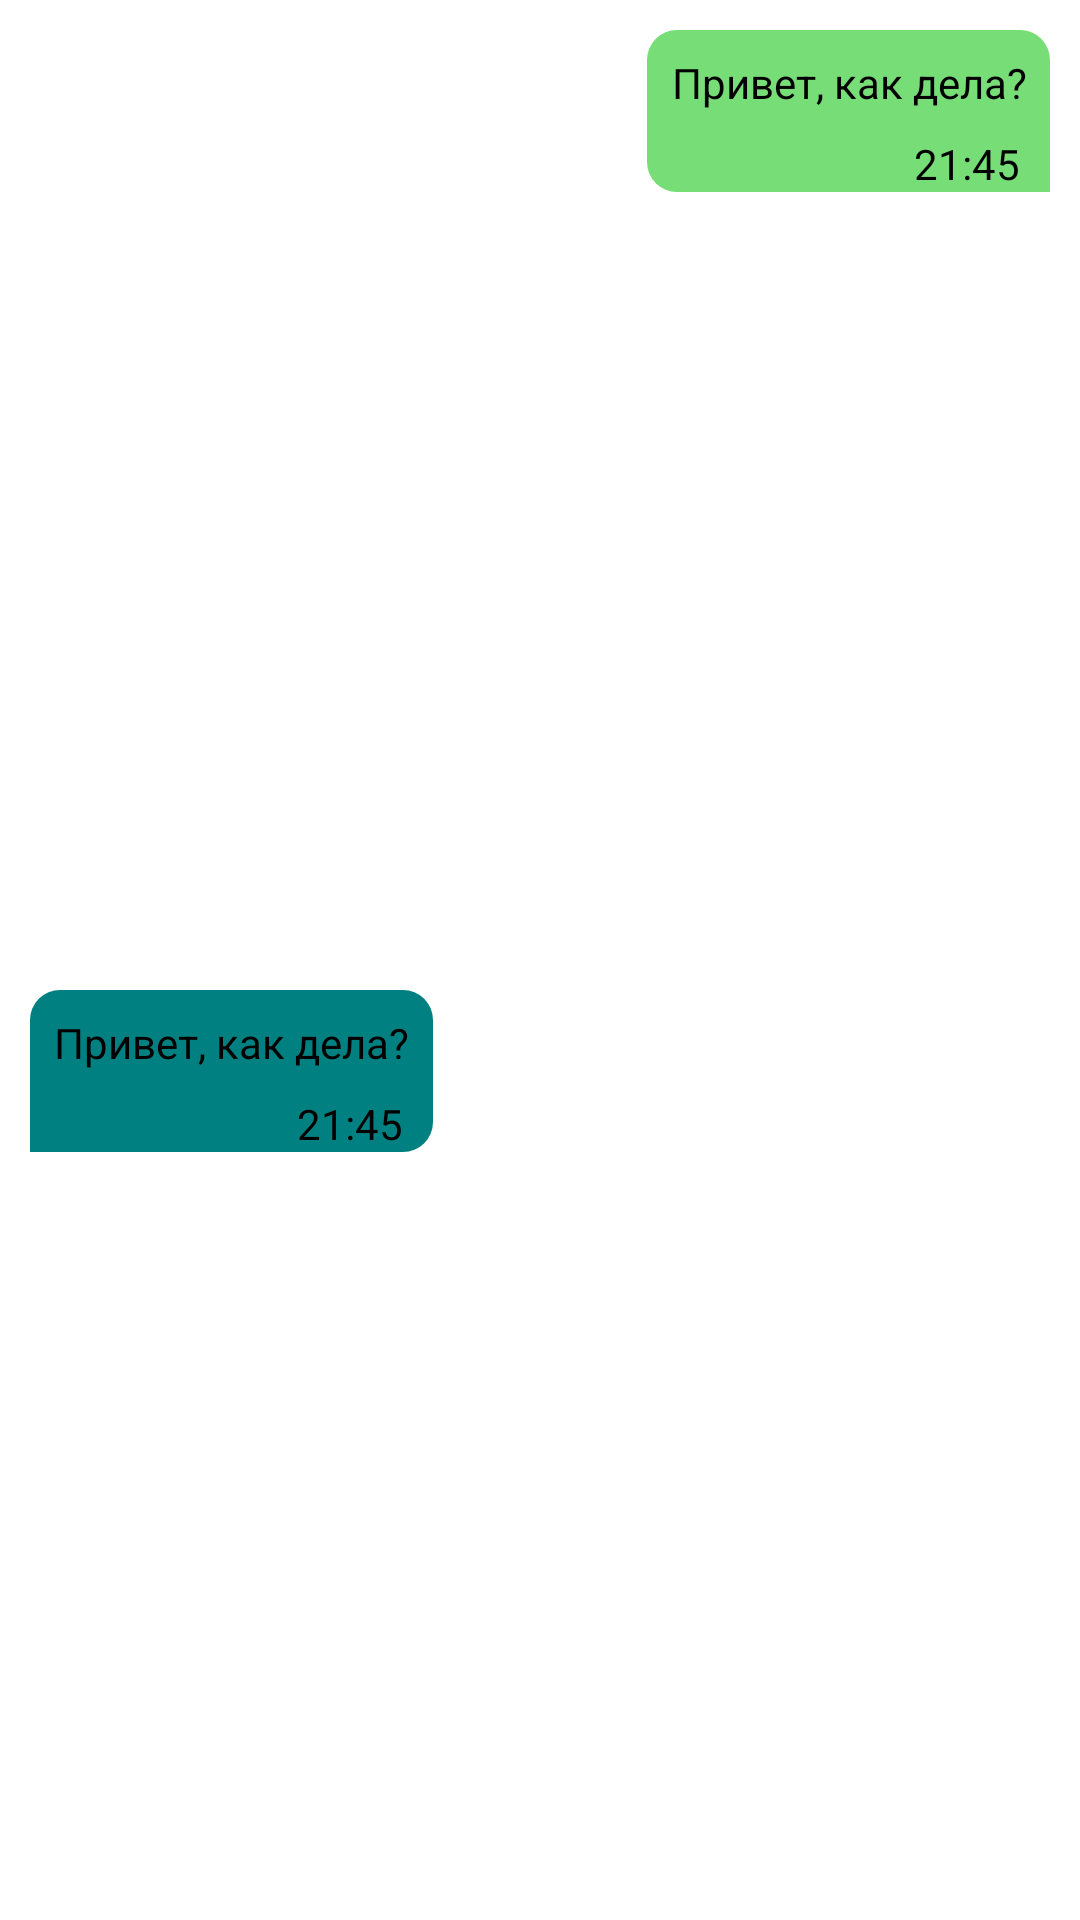

Reconstruct the res/layout file that produces this screen, plus the resources it refers to.
<!-- AndroidManifest.xml: application theme Theme.ChatGPTApi -->
<!-- res/layout/message_item.xml -->
<?xml version="1.0" encoding="utf-8"?>
<androidx.constraintlayout.widget.ConstraintLayout xmlns:android="http://schemas.android.com/apk/res/android"
    android:layout_width="match_parent"
    android:layout_height="wrap_content"
    xmlns:app="http://schemas.android.com/apk/res-auto">

        <androidx.constraintlayout.widget.ConstraintLayout
            android:id="@+id/user_message"
            android:layout_width="wrap_content"
            android:layout_height="wrap_content"
            android:layout_marginTop="10dp"
            android:layout_marginEnd="10dp"
            android:background="@drawable/bg_user_message"
            app:layout_constraintEnd_toEndOf="parent"
            app:layout_constraintTop_toTopOf="parent"
            >

                <TextView
                    android:id="@+id/tv_message_user"
                    android:layout_width="match_parent"
                    android:layout_height="wrap_content"
                    android:gravity="end"
                    android:padding="8dp"
                    android:text="Привет, как дела?"
                    android:textColor="@color/black"
                    android:textIsSelectable="true"
                    app:layout_constraintEnd_toEndOf="parent"
                    app:layout_constraintTop_toTopOf="parent"
                    />

                <TextView
                    android:id="@+id/tv_time_user"
                    android:layout_width="match_parent"
                    android:layout_height="wrap_content"
                    android:layout_marginEnd="10dp"
                    android:gravity="end"
                    android:text="21:45"
                    android:textColor="@color/black"
                    android:textIsSelectable="true"
                    app:layout_constraintEnd_toEndOf="parent"
                    app:layout_constraintTop_toBottomOf="@+id/tv_message_user" />

        </androidx.constraintlayout.widget.ConstraintLayout>

        <androidx.constraintlayout.widget.ConstraintLayout
            android:id="@+id/bot_message"
            android:layout_width="wrap_content"
            android:layout_height="wrap_content"
            android:layout_marginStart="10dp"
            android:layout_marginTop="10dp"
            android:background="@drawable/bg_bot_message"
            app:layout_constraintBottom_toBottomOf="parent"
            app:layout_constraintStart_toStartOf="parent"
            app:layout_constraintTop_toBottomOf="@+id/user_message">

                <TextView
                    android:id="@+id/tv_message_bot"
                    android:layout_width="match_parent"
                    android:layout_height="wrap_content"
                    android:gravity="start"
                    android:padding="8dp"
                    android:text="Привет, как дела?"
                    android:textColor="@color/black"
                    android:textIsSelectable="true"
                    app:layout_constraintStart_toStartOf="parent"
                    app:layout_constraintTop_toTopOf="parent" />

                <TextView
                    android:id="@+id/tv_time_bot"
                    android:layout_width="match_parent"
                    android:layout_height="wrap_content"
                    android:layout_marginEnd="10dp"
                    android:gravity="end"
                    android:text="21:45"
                    android:textColor="@color/black"
                    android:textIsSelectable="true"
                    app:layout_constraintEnd_toEndOf="parent"
                    app:layout_constraintTop_toBottomOf="@+id/tv_message_bot" />

        </androidx.constraintlayout.widget.ConstraintLayout>
        






</androidx.constraintlayout.widget.ConstraintLayout>
<!-- resources referenced by this layout -->
<resources>
  <!-- drawable bg_bot_message (drawable) -->
  <?xml version="1.0" encoding="utf-8"?>
  <shape xmlns:android="http://schemas.android.com/apk/res/android">
      <solid android:color = "#008080"/>
      <corners android:topLeftRadius="10dp" android:topRightRadius="10dp" android:bottomRightRadius="10dp"/>
  </shape>
  <!-- drawable bg_user_message (drawable) -->
  <?xml version="1.0" encoding="utf-8"?>
  <shape xmlns:android="http://schemas.android.com/apk/res/android">
      <solid android:color = "#77dd77"/>
      <corners android:topLeftRadius="10dp" android:topRightRadius="10dp" android:bottomLeftRadius="10dp"/>
  </shape>
  <style name="Theme.ChatGPTApi" parent="Theme.MaterialComponents.DayNight.DarkActionBar">
          
          <item name="colorPrimary">@color/purple_500</item>
          <item name="colorPrimaryVariant">@color/purple_700</item>
          <item name="colorOnPrimary">@color/white</item>
          
          <item name="colorSecondary">@color/teal_200</item>
          <item name="colorSecondaryVariant">@color/teal_700</item>
          <item name="colorOnSecondary">@color/black</item>
          
          <item name="android:statusBarColor" tools:targetApi="l">?attr/colorPrimaryVariant</item>
          
      </style>
  <!-- not gathered from this repository: default colours our renderer supplied (Android Studio template values) -->
  <color name="purple_500">#FF6200EE</color>
  <color name="purple_700">#FF3700B3</color>
  <color name="teal_200">#FF03DAC5</color>
  <color name="teal_700">#FF018786</color>
  <color name="black">#FF000000</color>
  <color name="white">#FFFFFFFF</color>
</resources>
